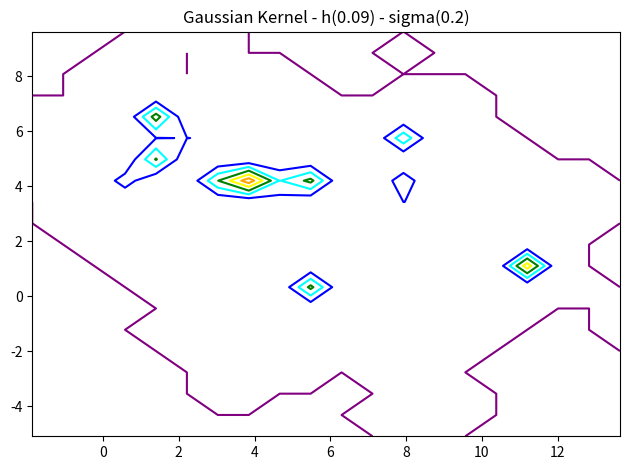
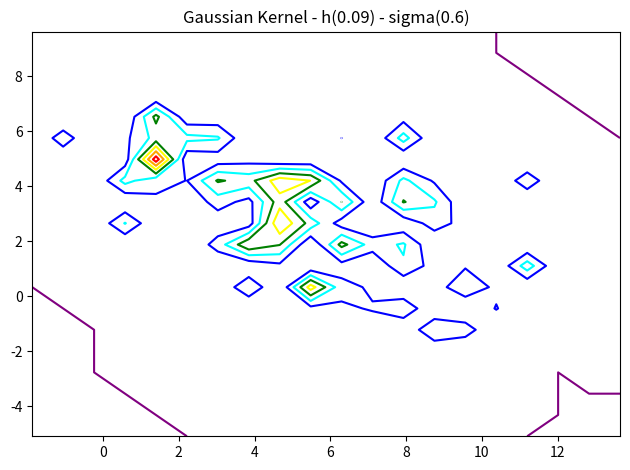
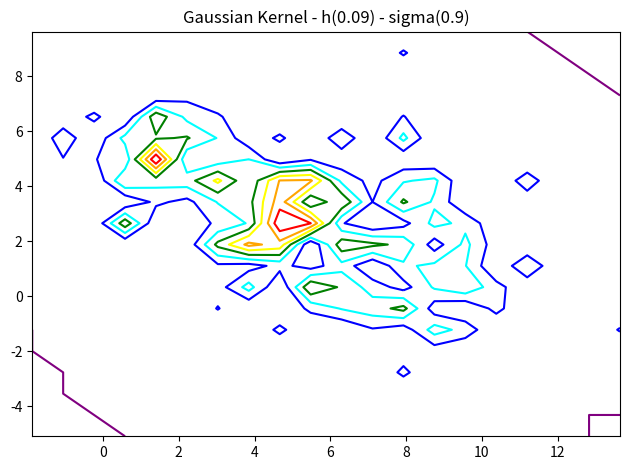
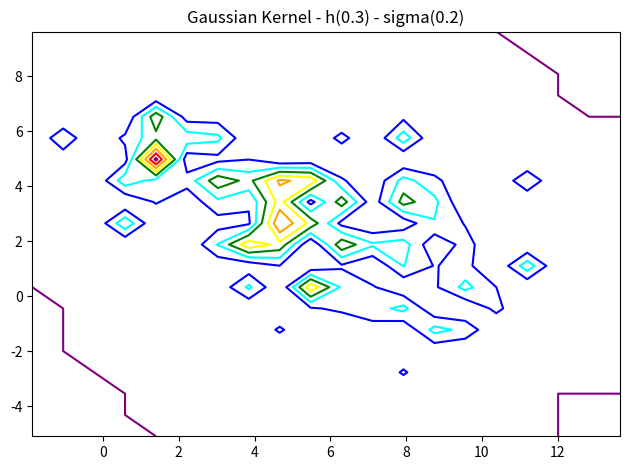
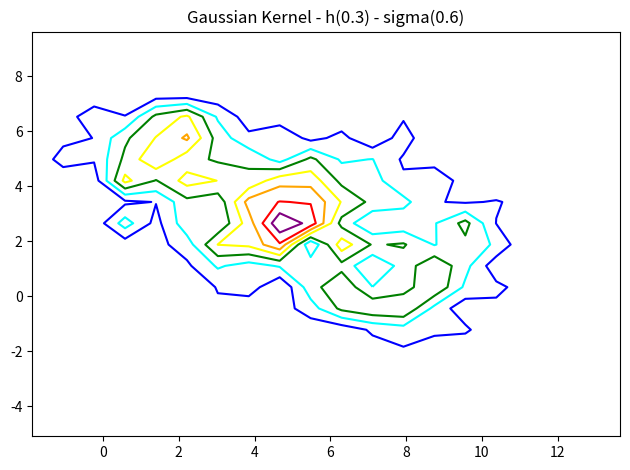
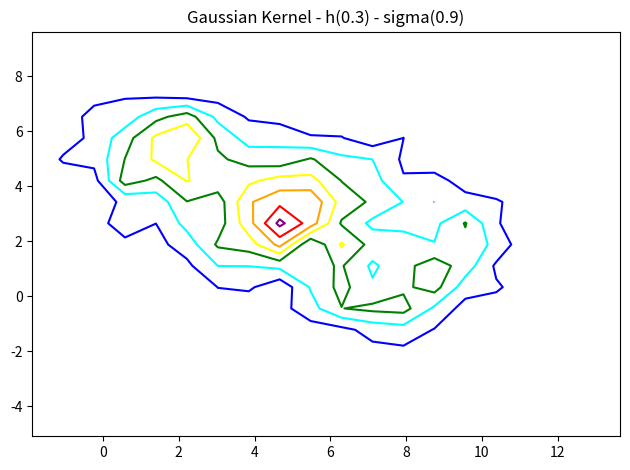
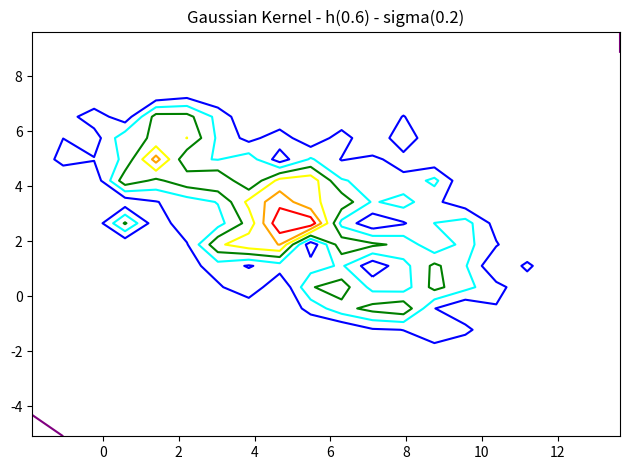
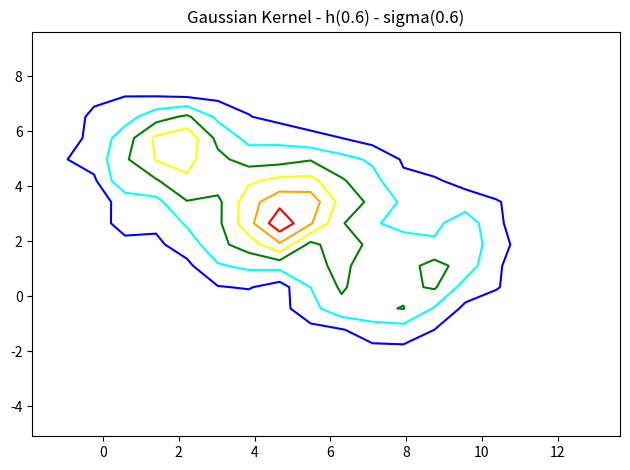
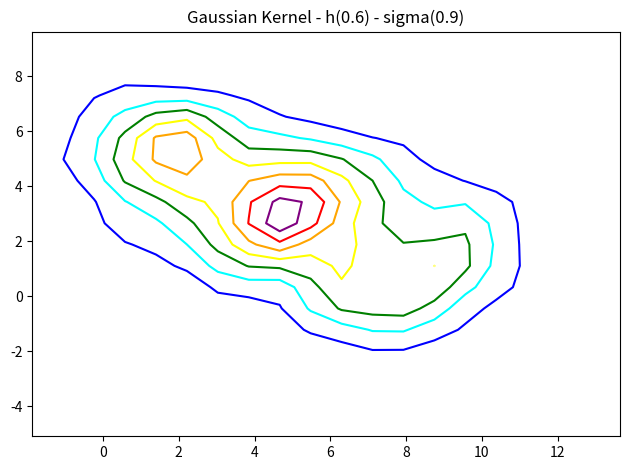

Python code for these plots, in order:
# -*- coding: utf-8 -*-
"""Gaussian Kernel.ipynb

Automatically generated by Colaboratory.

Original file is located at
    https://colab.research.google.com/<link-removed>
"""

import numpy as np
from scipy.stats import multivariate_normal
import pandas as pd
import matplotlib.pyplot as plt
import math
from mpl_toolkits.mplot3d import Axes3D

mu = [[2, 5],
          [8, 1],
          [5, 3]]
cov = [[[2, 0], [0, 2]],
           [[3, 1], [1, 3]],
           [[2, 1], [1, 2]]]

def Generate_Data(mu_s, cov_s, label_sampels_size):
    dataset = pd.DataFrame(data={'X1': [], 'X2': [], 'Y': []})
    for i, mu_cov in enumerate(zip(mu_s, cov_s)):
        mu, cov = mu_cov
        x1, x2 = np.random.multivariate_normal(mu, cov, label_sampels_size).T
        temp = pd.DataFrame(
            data={'X1': x1, 'X2': x2, 'Y': [i]*label_sampels_size})
        dataset = pd.concat([dataset, temp], axis=0)
    return dataset

dataset = Generate_Data(mu, cov, 500)
dataset = np.array(dataset.iloc[:, :2].copy())

np.shape(dataset)

#gaussian function
def GaussianBell(dist, sdev):
    return (1/(math.sqrt(2*math.pi) * sdev)) * math.exp(-(dist**2)/(2*sdev**2))

def ProductKernel(data, x, h, sdev):
    dim = len(data)
    prod = 1
    for j in range(dim):
        prod *= GaussianBell((x[j]-data[j])/h, sdev)
    return prod

def KDE(dataset, h, X_2d, sdev):
    N = np.size(X_2d, 0)
    d = np.size(dataset, 1)  
    probs = []

    for x in X_2d:
        px = 1/N * 1/(h**d) * np.sum([ProductKernel(dataPoint, x, h, sdev) for dataPoint in dataset])
        probs.append(px) 

    return probs

Hs = [0.09, 0.3, 0.6]
sdevs = [0.2,0.6,0.9]

x = np.linspace(np.amin(dataset[:, 0]), np.amax(
    dataset[:, 0]), 20).reshape(-1, 1)
y = np.linspace(np.amin(dataset[:, 1]), np.amax(
    dataset[:, 1]), 20).reshape(-1, 1)
xx, yy = np.meshgrid(x, y)
X_2d = np.concatenate(
    [xx.ravel().reshape(-1, 1), yy.ravel().reshape(-1, 1)], axis=1)

ZZ = []
for h in Hs:
    for sigma in sdevs:
        probs = KDE(dataset, h, X_2d, sigma)
        zz = np.array(probs).reshape(xx.shape)
        ZZ.append(zz)

# plot contour plots of KDE
j = -1
for i in range(len(ZZ)):
    if i % len(sdevs) == 0:
        j = j+1
    fig, ax = plt.subplots(1)
    ax.contour(xx, yy, ZZ[i], colors= ['purple','blue','cyan', 'green', 'yellow', 'orange', 'red'])
    ax.set_title('Gaussian Kernel - h('+str(Hs[j])+') - sigma('+str(sdevs[i%len(sdevs)])+')')
    fig.tight_layout()